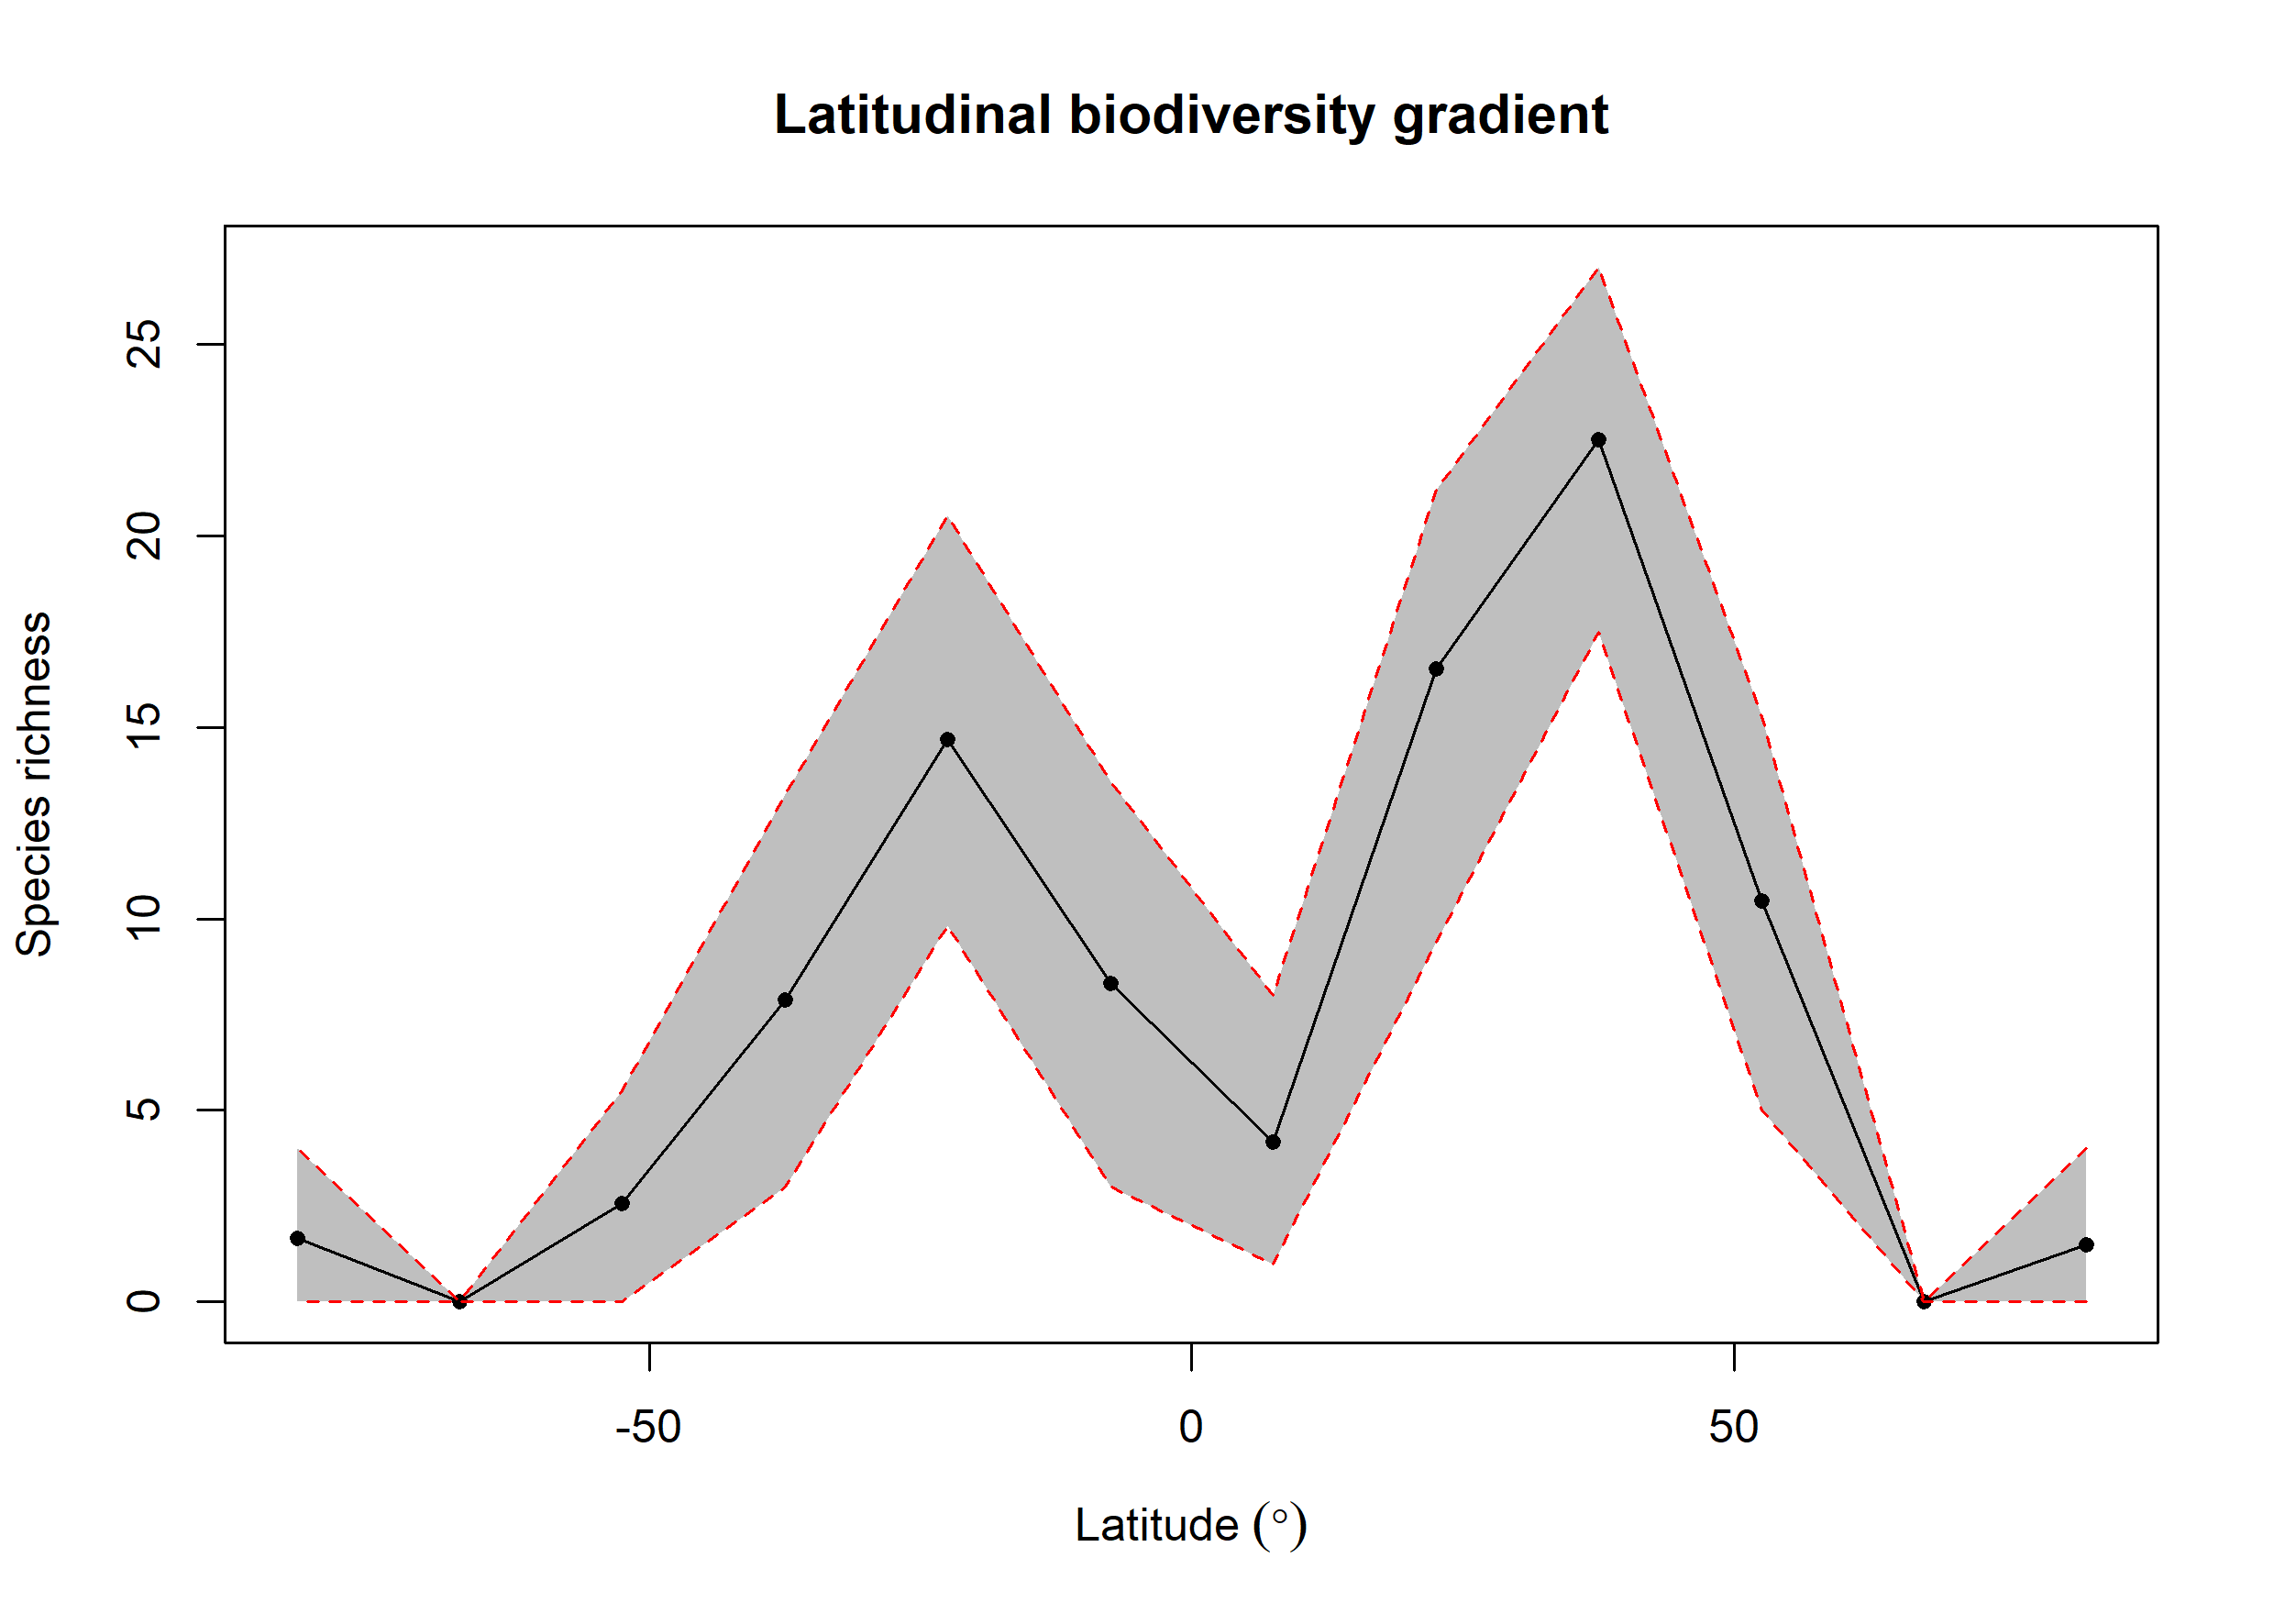

Source data for this figure (header and first rows):
bin, max, min, mid, hemisphere, mean_richness, CI.Lower, CI.Upper
1, 90, 75, 82.5, N, 1.5, 0, 4
2, 75, 60, 67.5, N, NA, NA, NA
3, 60, 45, 52.5, N, 10.47, 5, 15.27
4, 45, 30, 37.5, N, 22.5, 17.48, 27.02
5, 30, 15, 22.5, N, 16.53, 9.402, 21.18
6, 15, 0, 7.5, N, 4.17, 1, 7.995
7, 0, -15, -7.5, S, 8.322, 3, 13.57
8, -15, -30, -22.5, S, 14.69, 9.818, 20.53
9, -30, -45, -37.5, S, 7.889, 3, 13.25
10, -45, -60, -52.5, S, 2.57, 0, 5.525
11, -60, -75, -67.5, S, NA, NA, NA
12, -75, -90, -82.5, S, 1.65, 0, 4
